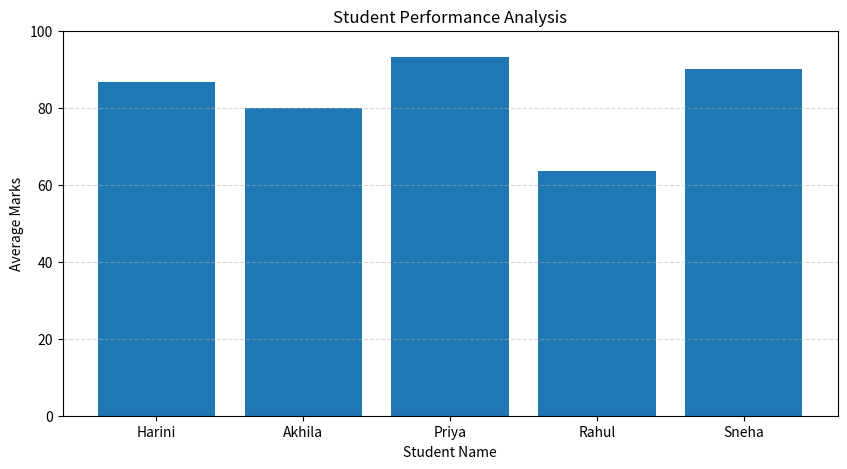
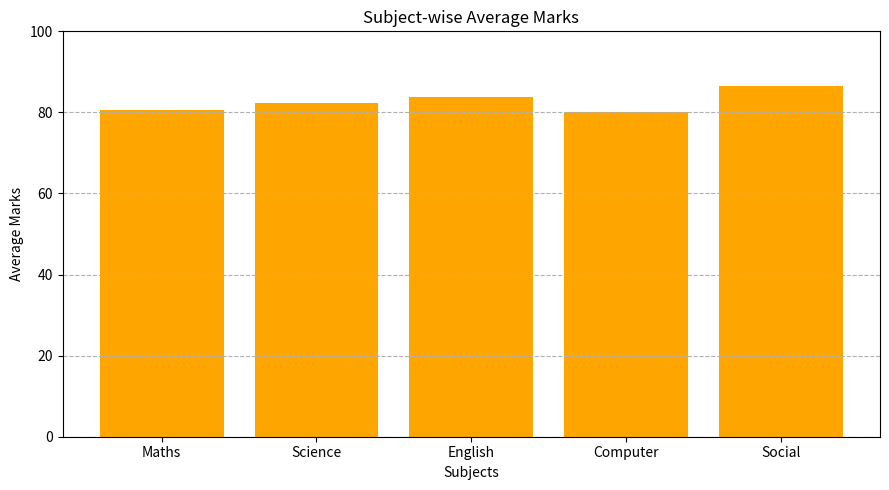
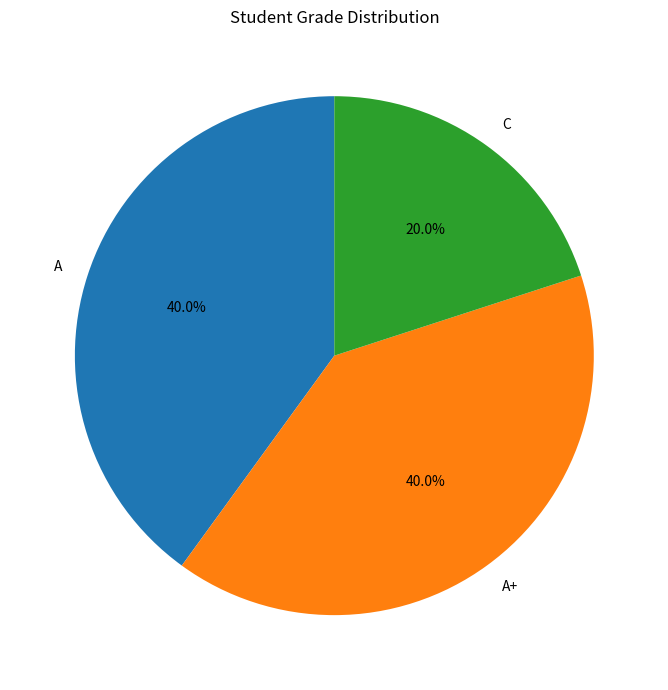

These figures' Python source, in order:

import pandas as pd
import matplotlib.pyplot as plt

# Student data
students = {
    "Name": ["Harini", "Akhila", "Priya", "Rahul", "Sneha"],
    "Maths": [85, 75, 95, 60, 88],
    "Science": [90, 80, 92, 65, 85],
    "English": [78, 85, 96, 70, 90],
    "Computer": [92, 70, 89, 55, 95],
    "Social": [88, 90, 94, 68, 92]
}

# Create DataFrame
df = pd.DataFrame(students)

# Calculate total and average
subjects = ["Maths", "Science", "English", "Computer", "Social"]

df["Total"] = df[subjects].sum(axis=1)
df["Average"] = df["Total"] / len(subjects)

# Grade Calculation

def calculate_grade(avg):
    if avg >= 90:
        return "A+"
    elif avg >= 80:
        return "A"
    elif avg >= 70:
        return "B"
    elif avg >= 60:
        return "C"
    else:
        return "D"

df["Grade"] = df["Average"].apply(calculate_grade)

print("\nGrade Distribution:")
print(df[["Name", "Average", "Grade"]])


# Display analysis
print("\nSTUDENT PERFORMANCE ANALYSIS")
print(df)

print("\nClass Average:", round(df["Average"].mean(), 2))
print("Topper:", df.loc[df["Average"].idxmax(), "Name"])

# Student Performance Bar Chart

plt.figure(figsize=(10, 5))

plt.bar(df["Name"], df["Average"])

plt.title("Student Performance Analysis")
plt.xlabel("Student Name")
plt.ylabel("Average Marks")

plt.ylim(0, 100)
plt.grid(axis="y", linestyle="--", alpha=0.5)

plt.show()

# Subject-wise Performance Analysis



subject_average = df[subjects].mean()

plt.figure(figsize=(9, 5))

plt.bar(
    subject_average.index,
    subject_average.values,
    color="orange"
)

plt.title("Subject-wise Average Marks")
plt.xlabel("Subjects")
plt.ylabel("Average Marks")

plt.ylim(0, 100)
plt.grid(axis="y", linestyle="--")

plt.tight_layout()

plt.show()

# Grade Distribution Pie Chart

grade_counts = df["Grade"].value_counts()

plt.figure(figsize=(7, 7))

plt.pie(
    grade_counts,
    labels=grade_counts.index,
    autopct="%1.1f%%",
    startangle=90
)

plt.title("Student Grade Distribution")

plt.tight_layout()
plt.show()

# Export Student Performance Data

df.to_csv("student_performance_results.csv", index=False)

print("\nStudent results saved successfully!")
print("File: student_performance_results.csv")
